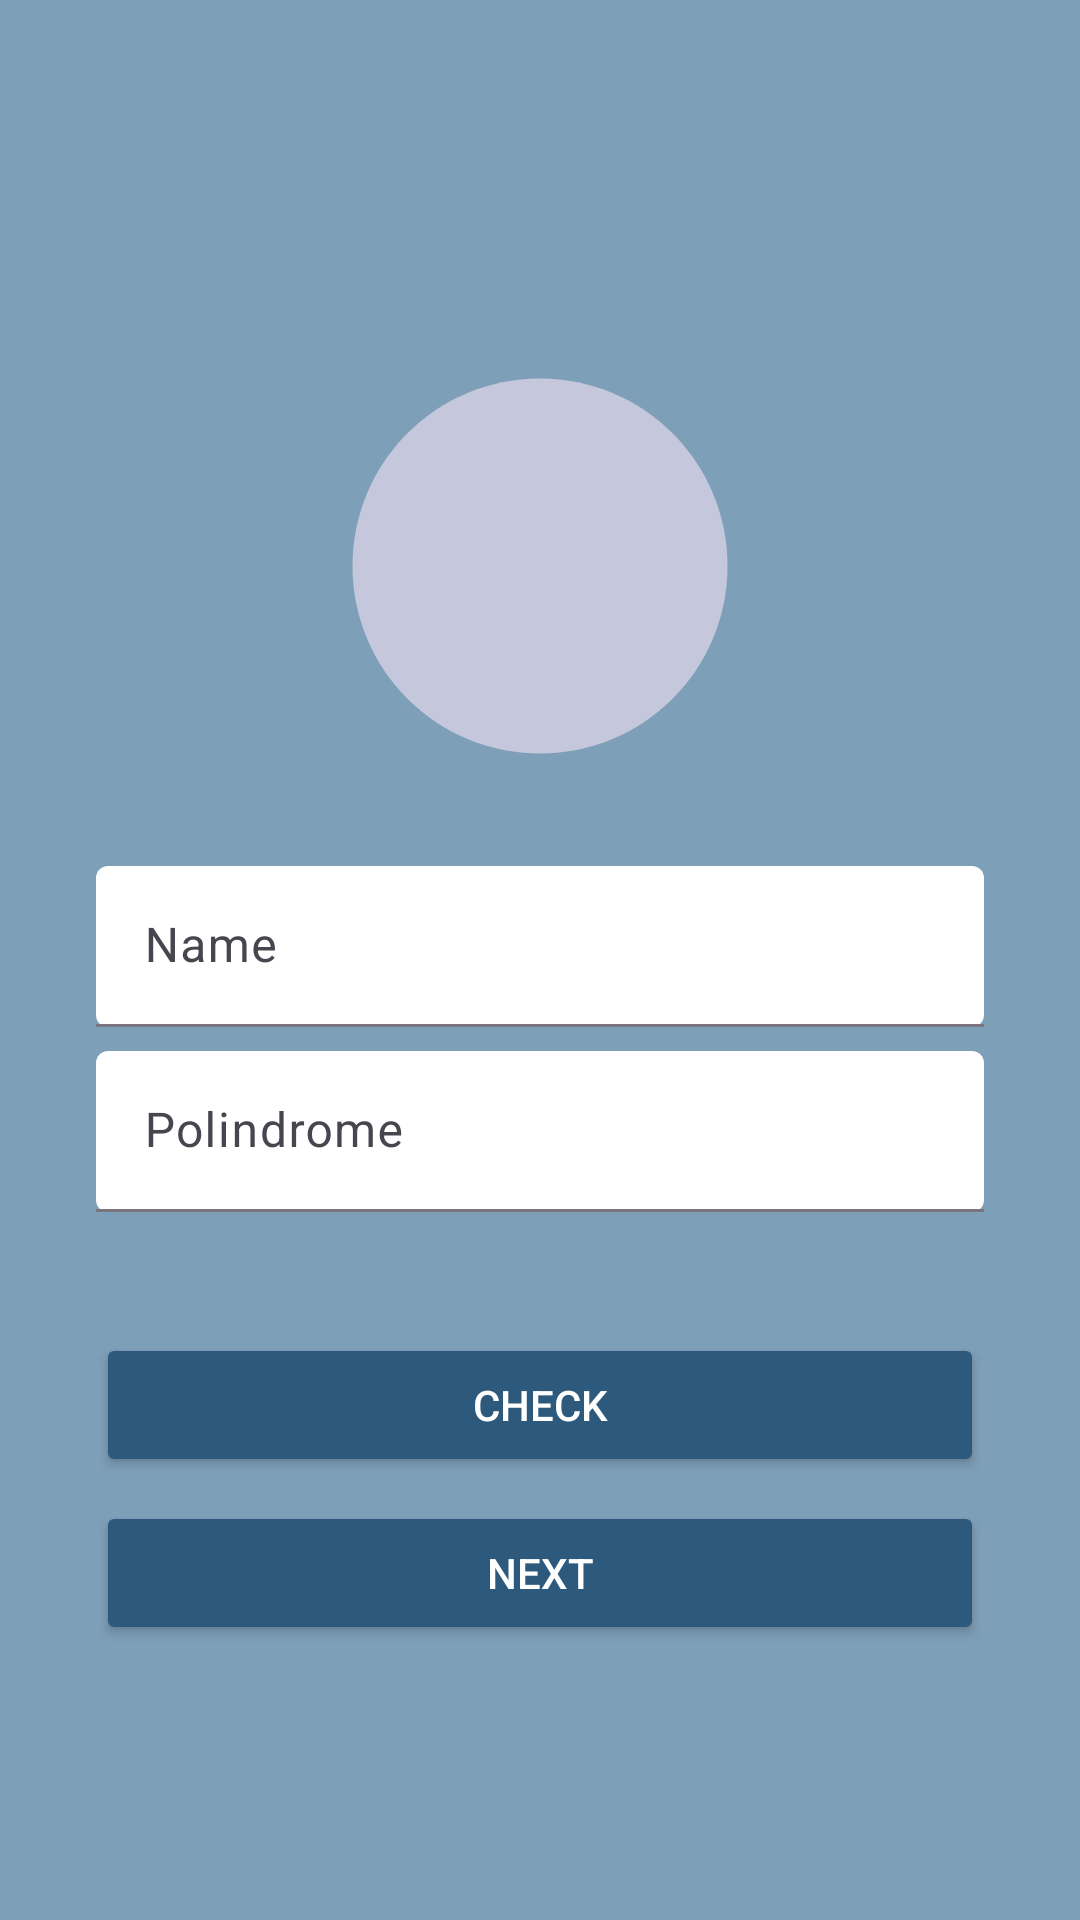

This screen was rendered from an Android layout file. Write that file and the resources it references.
<!-- AndroidManifest.xml: application theme Theme.SuitmediaTestMSIB -->
<!-- res/layout/activity_main.xml -->
<?xml version="1.0" encoding="utf-8"?>
<androidx.constraintlayout.widget.ConstraintLayout
    xmlns:android="http://schemas.android.com/apk/res/android"
    xmlns:app="http://schemas.android.com/apk/res-auto"
    xmlns:tools="http://schemas.android.com/tools"
    android:layout_width="match_parent"
    android:layout_height="match_parent"
    android:background="@color/colorPrimary"
    tools:context=".MainActivity">

    
    <ImageView
        android:id="@+id/iv_add_person"
        android:layout_width="150dp"
        android:layout_height="150dp"
        android:contentDescription="Add Person"
        android:src="@drawable/id_add"
        android:scaleType="centerInside"
        android:backgroundTint="#C5C8DD"
        android:background="@drawable/baseline_circle_24"
        android:layout_marginTop="35dp"
        app:layout_constraintTop_toTopOf="parent"
        app:layout_constraintBottom_toBottomOf="@id/til_name"
        app:layout_constraintStart_toStartOf="parent"
        app:layout_constraintEnd_toEndOf="parent"
        app:layout_constraintVertical_bias="0.5"
        app:layout_constraintHorizontal_bias="0.5" />

    
    <com.google.android.material.textfield.TextInputLayout
        android:id="@+id/til_name"
        android:layout_width="0dp"
        android:layout_height="wrap_content"
        android:layout_marginStart="32dp"
        android:layout_marginEnd="32dp"
        android:layout_marginTop="25dp"
        app:layout_constraintTop_toBottomOf="@id/iv_add_person"
        app:layout_constraintStart_toStartOf="parent"
        app:layout_constraintEnd_toEndOf="parent"
        app:boxBackgroundMode="filled"
        app:boxBackgroundColor="@android:color/white"
        app:hintEnabled="true"
        app:hintTextColor="@color/colorOn">

        <com.google.android.material.textfield.TextInputEditText
            android:id="@+id/et_name"
            android:layout_width="match_parent"
            android:layout_height="wrap_content"
            android:inputType="textPersonName"
            android:hint="Name"
            android:padding="16dp"
            android:textColorHint="@color/colorOn"/>
    </com.google.android.material.textfield.TextInputLayout>

    
    <com.google.android.material.textfield.TextInputLayout
        android:id="@+id/til_class"
        android:layout_width="0dp"
        android:layout_height="wrap_content"
        android:layout_marginStart="32dp"
        android:layout_marginEnd="32dp"
        android:layout_marginTop="8dp"
        app:layout_constraintTop_toBottomOf="@id/til_name"
        app:layout_constraintStart_toStartOf="parent"
        app:layout_constraintEnd_toEndOf="parent"
        app:boxBackgroundMode="filled"
        app:boxBackgroundColor="@android:color/white"
        app:hintEnabled="true"
        app:hintTextColor="@color/colorOn">

        <com.google.android.material.textfield.TextInputEditText
            android:id="@+id/et_class"
            android:layout_width="match_parent"
            android:layout_height="wrap_content"
            android:inputType="text"
            android:hint="Polindrome"
            android:padding="16dp"
            android:textColorHint="@color/colorOn"/>
    </com.google.android.material.textfield.TextInputLayout>
    <TextView
        android:id="@+id/tv_result"
        android:layout_width="wrap_content"
        android:layout_height="wrap_content"
        android:textSize="15sp"
        android:textColor="@color/colorOn"
        app:layout_constraintTop_toBottomOf="@id/til_class"
        app:layout_constraintStart_toStartOf="parent"
        app:layout_constraintEnd_toEndOf="parent"
        android:layout_marginTop="10dp"
        android:layout_marginStart="16dp"
        android:layout_marginEnd="10dp"
        app:layout_constraintHorizontal_bias="0.5"/>
    
    <Button
        android:id="@+id/btn_check"
        android:layout_width="0dp"
        android:layout_height="wrap_content"
        android:text="Check"

        app:layout_constraintTop_toBottomOf="@id/tv_result"
        app:layout_constraintStart_toStartOf="parent"
        app:layout_constraintEnd_toEndOf="parent"
        android:layout_marginStart="32dp"
        android:layout_marginEnd="32dp"
        android:layout_marginTop="10dp"
        android:backgroundTint="@color/colorOn"
        android:textColor="@android:color/white"    />


    
    <Button
        android:id="@+id/btn_next"
        android:layout_width="0dp"
        android:layout_height="wrap_content"
        android:text="Next"
        android:backgroundTint="@color/colorOn"
        android:textColor="@android:color/white"
        app:layout_constraintTop_toBottomOf="@id/btn_check"
        app:layout_constraintStart_toStartOf="parent"
        app:layout_constraintEnd_toEndOf="parent"
        android:layout_marginStart="32dp"
        android:layout_marginEnd="32dp"
        android:layout_marginTop="8dp" />

</androidx.constraintlayout.widget.ConstraintLayout>
<!-- resources referenced by this layout -->
<resources>
  <color name="colorOn">#2D5A7C</color>
  <color name="colorPrimary">#7E9FB8</color>
  <!-- drawable baseline_circle_24 (drawable) -->
  <vector android:height="24dp" android:tint="#D4D1D1"
      android:viewportHeight="24" android:viewportWidth="24"
      android:width="24dp" xmlns:android="http://schemas.android.com/apk/res/android">
      <path android:fillColor="@android:color/white" android:pathData="M12,2C6.47,2 2,6.47 2,12s4.47,10 10,10 10,-4.47 10,-10S17.53,2 12,2z"/>
  </vector>
  <style name="Theme.SuitmediaTestMSIB" parent="Base.Theme.SuitmediaTestMSIB" />
  <style name="Base.Theme.SuitmediaTestMSIB" parent="Theme.Material3.DayNight.NoActionBar">
          
          
      </style>
</resources>
